Dataset: mantarlar (GitHub, akatakan/Edible-Mushroom-Classifier). Classes: yenebilen, yenilebilen, zehirli.

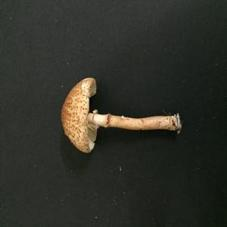
Label: zehirli

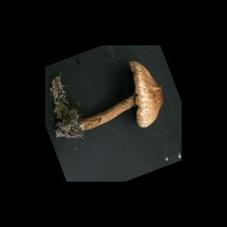
Label: zehirli

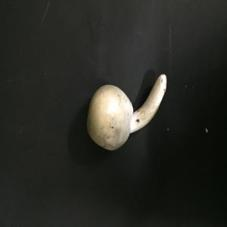
Label: yenebilen

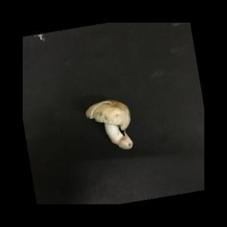
Label: yenilebilen

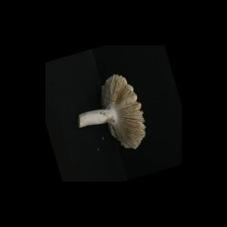
Label: yenebilen

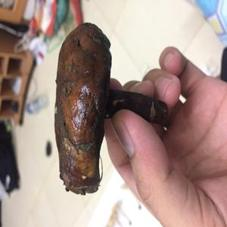
Label: yenebilen
